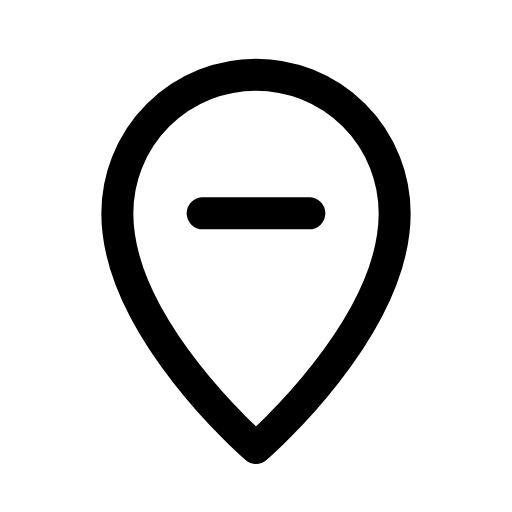
t = 0.00 s
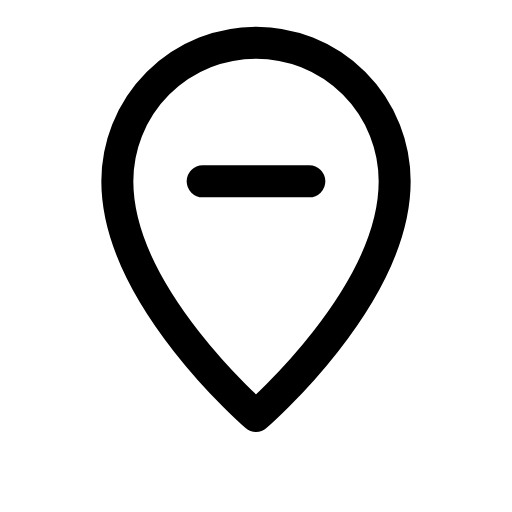
t = 0.12 s
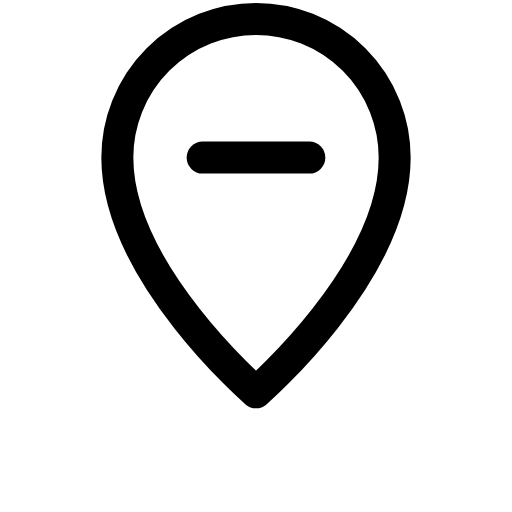
t = 0.29 s
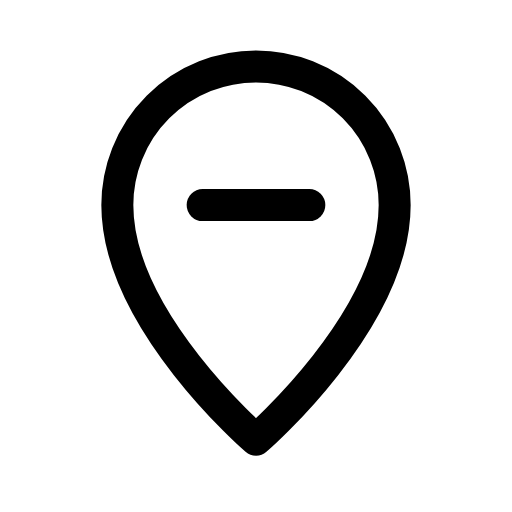
t = 0.39 s
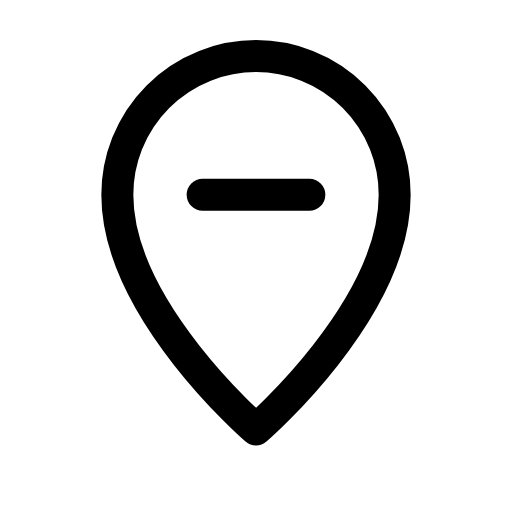
t = 0.54 s
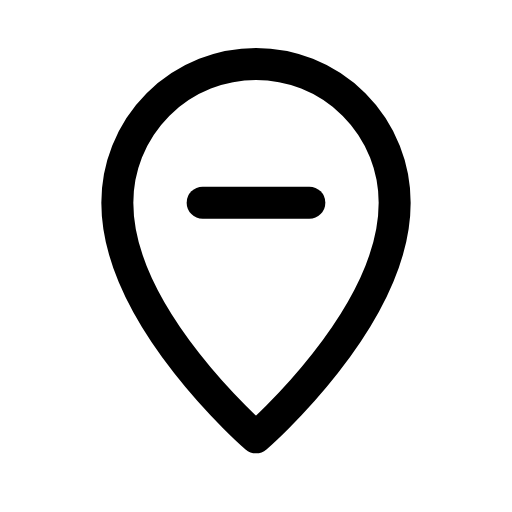
t = 0.69 s

The animated SVG that drew these frames (rendered in a browser with its animation timeline set to each time). Animation: 1 CSS @keyframes rule; one cycle of 0.80 s, repeats indefinitely.

<svg xmlns="http://www.w3.org/2000/svg" viewBox="0 0 24 24" width="24" height="24" class="rd-a-map-pin-minus" data-rd-animate="hover"><style>.rd-a-map-pin-minus{overflow:visible}.rd-a-map-pin-minus *{transform-box:view-box}@media (prefers-reduced-motion:no-preference){.rd-a-map-pin-minus[data-rd-animate="hover"]:hover .a,:hover>.rd-a-map-pin-minus[data-rd-animate="parent"] .a,.rd-a-map-pin-minus[data-rd-animate="play"] .a,.rd-a-map-pin-minus[data-rd-animate="loop"] .a{animation:rd-map-pin-minus-m calc(0.8s*var(--rd-speed,1)) ease-in-out}.rd-a-map-pin-minus[data-rd-animate="loop"] *{animation-iteration-count:infinite!important}@keyframes rd-map-pin-minus-m{0%,100%{translate:0 0}30%{translate:0 -3px}55%{translate:0 0}72%{translate:0 -1px}}}</style><g fill="none" stroke="currentColor" stroke-linecap="round" stroke-linejoin="round" stroke-width="1.5"><g class="a"><path d="M12 21s-6.5-5.6-6.5-11a6.5 6.5 0 0 1 13 0c0 5.4-6.5 11-6.5 11z"/><path d="M9.5 10h5"/></g></g></svg>
